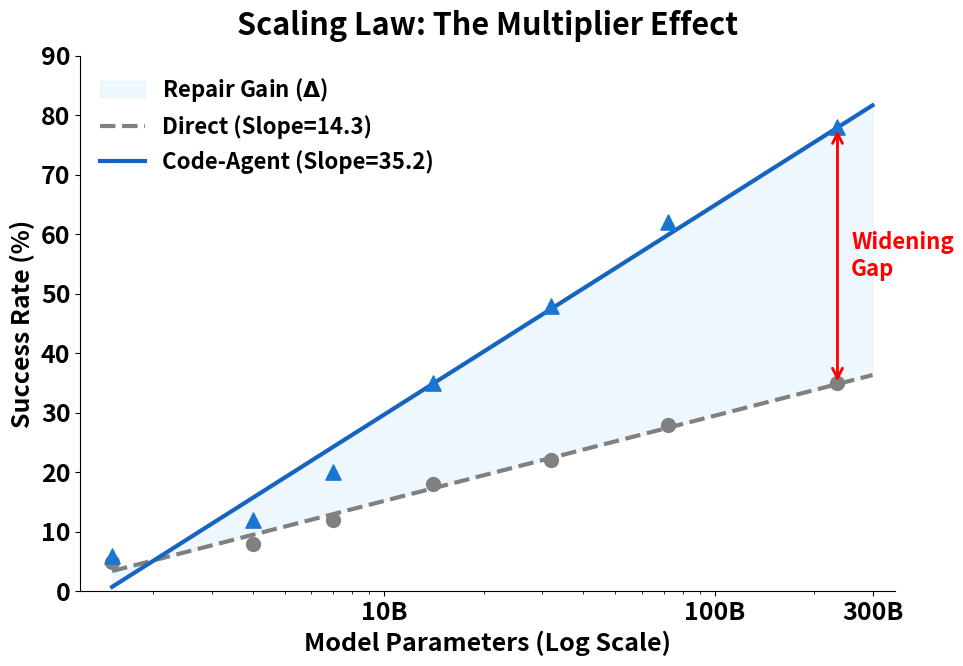

Write Python code to recreate this figure.
import matplotlib.pyplot as plt
import numpy as np
import pandas as pd
from matplotlib.ticker import ScalarFormatter

# ==========================================
# 1. 暴力美化设置 (大字体 + 加粗)
# ==========================================
plt.rcParams.update({
    "font.family": "sans-serif",
    "font.weight": "bold",
    "axes.labelweight": "bold",
    "axes.titleweight": "bold",
    "font.size": 18,
    "axes.titlesize": 22,
    "xtick.labelsize": 18,
    "ytick.labelsize": 18,
    "legend.fontsize": 16,
    "lines.linewidth": 3,
    "lines.markersize": 10,
})

# ==========================================
# 2. 准备数据 (模拟 Scaling Law 数据)
# ==========================================
# X轴: 参数量 (Billion)
# 必须覆盖几个数量级: 1.5B -> 7B -> 14B -> 32B -> 70B -> 235B
model_sizes = np.array([1.5, 4, 7, 14, 32, 72, 235]) 

# Y轴: Success Rate (SR)
# Direct: 增长较慢 (线性增长)
sr_direct = np.array([5, 8, 12, 18, 22, 28, 35]) 

# Agent: 增长较快 (斜率更大)，在小模型处 Gap 小，大模型处 Gap 大
sr_agent =  np.array([6, 12, 20, 35, 48, 62, 78]) 

# ==========================================
# 3. 核心计算：对数线性回归拟合
# ==========================================
def fit_log_linear(x, y):
    # 在 log(x) 空间进行线性拟合: y = m * log10(x) + c
    # 这样在半对数坐标系(semilogx)下就是一条直线
    log_x = np.log10(x)
    m, c = np.polyfit(log_x, y, 1)
    return m, c

# 拟合 Direct
m_d, c_d = fit_log_linear(model_sizes, sr_direct)
# 拟合 Agent
m_a, c_a = fit_log_linear(model_sizes, sr_agent)

# 生成平滑的绘图线 (用于画直线和阴影)
x_smooth = np.logspace(np.log10(1.5), np.log10(300), 100) # 延伸一点到 300B
y_direct_fit = m_d * np.log10(x_smooth) + c_d
y_agent_fit = m_a * np.log10(x_smooth) + c_a

# ==========================================
# 4. 绘图 (鳄鱼嘴曲线)
# ==========================================
fig, ax = plt.subplots(figsize=(10, 7))

# --- 4.1 画阴影区域 (The Widening Gap) ---
# 这是整张图的灵魂！
ax.fill_between(
    x_smooth,
    y_direct_fit,
    y_agent_fit,
    color="#E3F2FD",
    alpha=0.6,
    label="Repair Gain ($\\Delta$)",
)

# --- 4.2 画散点 (真实数据) ---
# Direct: 灰色圆点
ax.scatter(model_sizes, sr_direct, color='gray', marker='o', s=100, label='_nolegend_', zorder=3)
# Agent: 蓝色三角
ax.scatter(model_sizes, sr_agent, color='#1976D2', marker='^', s=120, label='_nolegend_', zorder=3)

# --- 4.3 画拟合线 ---
# Direct: 灰色虚线
ax.plot(x_smooth, y_direct_fit, color='gray', linestyle='--', label=f'Direct (Slope={m_d:.1f})')
# Agent: 蓝色实线
ax.plot(x_smooth, y_agent_fit, color='#1565C0', linestyle='-', label=f'Code-Agent (Slope={m_a:.1f})')

# ==========================================
# 5. 美化与标注
# ==========================================

# --- 设置 X 轴为 Log Scale ---
ax.set_xscale('log')

# 自定义 X 轴刻度显示 (显示 1B, 10B, 100B 而不是 10^0)
import matplotlib.ticker as ticker
ax.xaxis.set_major_formatter(ticker.FuncFormatter(lambda x, pos: f'{int(x)}B' if x >= 1 else f'{x}B'))
ax.set_xticks([1, 10, 100, 300]) # 强制显示主要刻度

# 标题与标签
ax.set_xlabel('Model Parameters (Log Scale)', fontsize=18, fontweight='bold')
ax.set_ylabel('Success Rate (%)', fontsize=18, fontweight='bold')
ax.set_title('Scaling Law: The Multiplier Effect', fontsize=22, fontweight='bold', pad=15)

# 限制 Y 轴范围
ax.set_ylim(0, 90)
ax.set_xlim(1.2, 350)

# --- 核心标注：箭头与文字 ---
# 在最右侧画一个双头箭头，标注 Gap
last_x = 235
last_y_d = m_d * np.log10(last_x) + c_d
last_y_a = m_a * np.log10(last_x) + c_a
gap_center_x = 235
gap_center_y = (last_y_d + last_y_a) / 2

ax.annotate('', xy=(last_x, last_y_a), xytext=(last_x, last_y_d),
            arrowprops=dict(arrowstyle='<->', color='red', lw=2))
ax.text(last_x * 1.1, gap_center_y, 'Widening\nGap', 
        color='red', va='center', fontsize=16, fontweight='bold')

# --- 图例 ---
ax.legend(loc='upper left', frameon=False)

# 去除顶部和右侧边框
ax.spines['top'].set_visible(False)
ax.spines['right'].set_visible(False)

plt.tight_layout()
plt.savefig('scaling_multiplier_effect.pdf', bbox_inches='tight')
plt.show()
